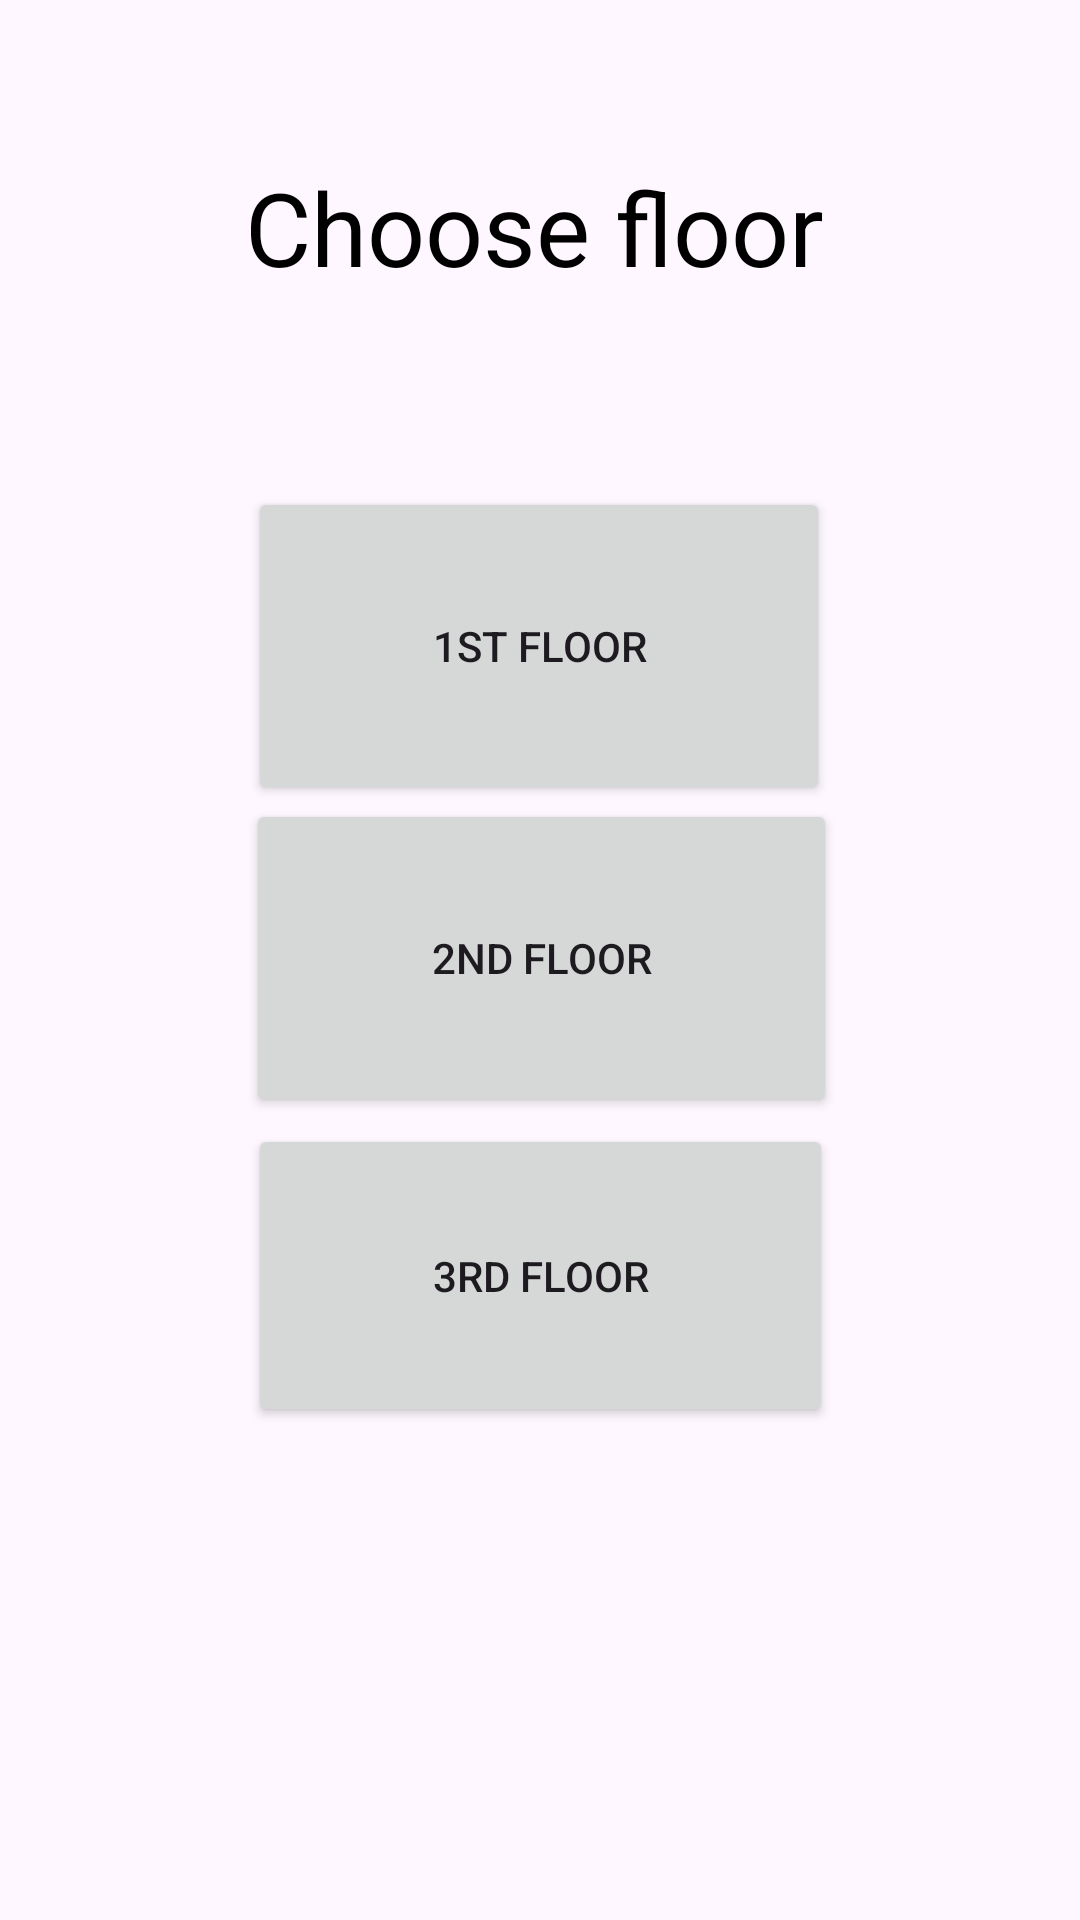

The Android layout XML behind this screen, and the referenced resources:
<!-- AndroidManifest.xml: application theme Theme.MyApplication -->
<!-- res/layout/activity_c2.xml -->
<?xml version="1.0" encoding="utf-8"?>
<androidx.constraintlayout.widget.ConstraintLayout xmlns:android="http://schemas.android.com/apk/res/android"
    xmlns:app="http://schemas.android.com/apk/res-auto"
    xmlns:tools="http://schemas.android.com/tools"
    android:layout_width="match_parent"
    android:layout_height="match_parent"
    tools:context=".c1">

    <Button
        android:id="@+id/button8"
        android:layout_width="197dp"
        android:layout_height="106dp"
        android:text="2nd floor"
        android:onClick="c2f2"
        app:layout_constraintBottom_toBottomOf="parent"
        app:layout_constraintEnd_toEndOf="parent"
        app:layout_constraintHorizontal_bias="0.504"
        app:layout_constraintStart_toStartOf="parent"
        app:layout_constraintTop_toTopOf="parent"
        app:layout_constraintVertical_bias="0.499" />

    <Button
        android:id="@+id/button14"
        android:layout_width="195dp"
        android:layout_height="101dp"
        android:text="3rd floor"
        android:onClick="c2f3"
        app:layout_constraintBottom_toBottomOf="parent"
        app:layout_constraintEnd_toEndOf="parent"
        app:layout_constraintStart_toStartOf="parent"
        app:layout_constraintTop_toTopOf="parent"
        app:layout_constraintVertical_bias="0.695" />

    <Button
        android:id="@+id/button7"
        android:layout_width="194dp"
        android:layout_height="106dp"
        android:text="1st floor"
        android:onClick="c2f1"
        app:layout_constraintBottom_toBottomOf="parent"
        app:layout_constraintEnd_toEndOf="parent"
        app:layout_constraintHorizontal_bias="0.497"
        app:layout_constraintStart_toStartOf="parent"
        app:layout_constraintTop_toTopOf="parent"
        app:layout_constraintVertical_bias="0.304" />

    <TextView
        android:id="@+id/textView2"
        android:layout_width="197dp"
        android:layout_height="56dp"
        android:text="Choose floor"
        android:textColor="@color/black"
        android:textSize="34sp"
        app:layout_constraintBottom_toBottomOf="parent"
        app:layout_constraintEnd_toEndOf="parent"
        app:layout_constraintStart_toStartOf="parent"
        app:layout_constraintTop_toTopOf="parent"
        app:layout_constraintVertical_bias="0.091" />

</androidx.constraintlayout.widget.ConstraintLayout>
<!-- resources referenced by this layout -->
<resources>
  <color name="black">#FF000000</color>
  <style name="Theme.MyApplication" parent="Theme.Material3.Light.NoActionBar">
          
          <item name="colorPrimary">@color/purple_500</item>
          <item name="colorPrimaryVariant">@color/purple_700</item>
          <item name="colorOnPrimary">@color/white</item>
          
          <item name="colorSecondary">@color/teal_200</item>
          <item name="colorSecondaryVariant">@color/teal_700</item>
          <item name="colorOnSecondary">@color/black</item>
          
          <item name="android:statusBarColor" tools:targetApi="l">?attr/colorPrimaryVariant</item>
          
      </style>
  <color name="purple_500">#FF6200EE</color>
  <color name="purple_700">#FF3700B3</color>
  <color name="white">#FFFFFFFF</color>
  <color name="teal_200">#FF03DAC5</color>
  <color name="teal_700">#FF018786</color>
</resources>
